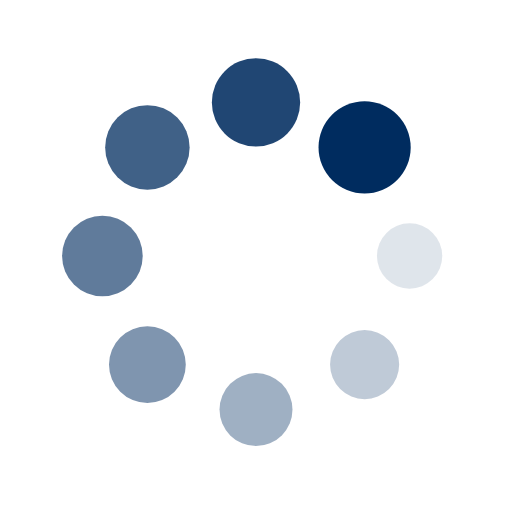
t = 0.00 s
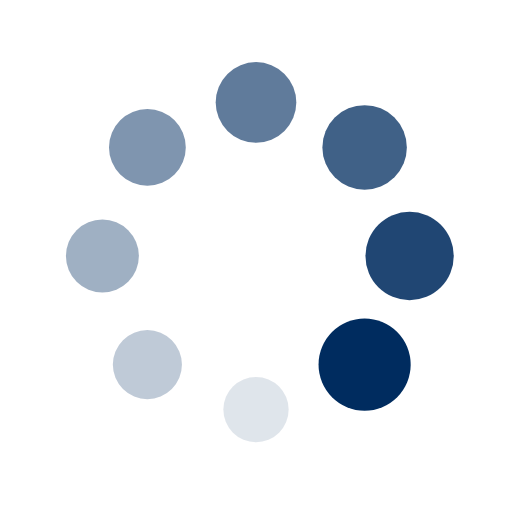
t = 0.25 s
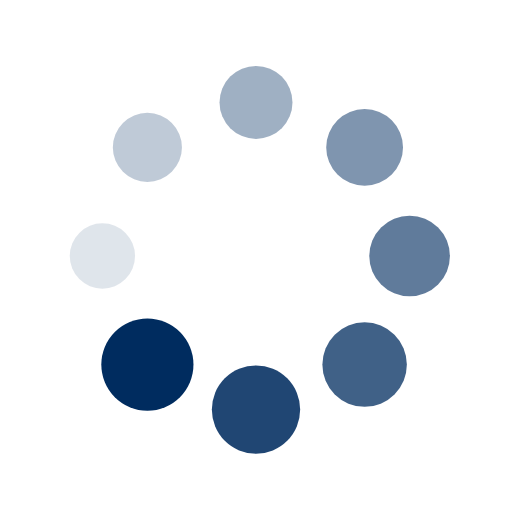
t = 0.50 s
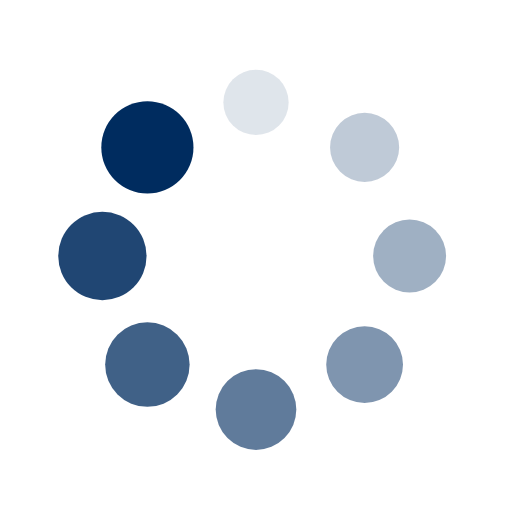
t = 0.75 s

The animated SVG that drew these frames (rendered in a browser with its animation timeline set to each time). Animation: 16 SMIL elements (animate=8,animateTransform=8); one cycle of 1.00 s, repeats indefinitely.

<?xml version="1.0" encoding="utf-8"?>
<svg xmlns="http://www.w3.org/2000/svg" xmlns:xlink="http://www.w3.org/1999/xlink" style="margin: auto; background: none; display: block; shape-rendering: auto;" width="200px" height="200px" viewBox="0 0 100 100" preserveAspectRatio="xMidYMid">
<g transform="translate(80,50)">
<g transform="rotate(0)">
<circle cx="0" cy="0" r="6" fill="#002c5f" fill-opacity="1">
  <animateTransform attributeName="transform" type="scale" begin="-0.875s" values="1.5 1.5;1 1" keyTimes="0;1" dur="1s" repeatCount="indefinite"></animateTransform>
  <animate attributeName="fill-opacity" keyTimes="0;1" dur="1s" repeatCount="indefinite" values="1;0" begin="-0.875s"></animate>
</circle>
</g>
</g><g transform="translate(71.21320343559643,71.21320343559643)">
<g transform="rotate(45)">
<circle cx="0" cy="0" r="6" fill="#002c5f" fill-opacity="0.875">
  <animateTransform attributeName="transform" type="scale" begin="-0.75s" values="1.5 1.5;1 1" keyTimes="0;1" dur="1s" repeatCount="indefinite"></animateTransform>
  <animate attributeName="fill-opacity" keyTimes="0;1" dur="1s" repeatCount="indefinite" values="1;0" begin="-0.75s"></animate>
</circle>
</g>
</g><g transform="translate(50,80)">
<g transform="rotate(90)">
<circle cx="0" cy="0" r="6" fill="#002c5f" fill-opacity="0.75">
  <animateTransform attributeName="transform" type="scale" begin="-0.625s" values="1.5 1.5;1 1" keyTimes="0;1" dur="1s" repeatCount="indefinite"></animateTransform>
  <animate attributeName="fill-opacity" keyTimes="0;1" dur="1s" repeatCount="indefinite" values="1;0" begin="-0.625s"></animate>
</circle>
</g>
</g><g transform="translate(28.786796564403577,71.21320343559643)">
<g transform="rotate(135)">
<circle cx="0" cy="0" r="6" fill="#002c5f" fill-opacity="0.625">
  <animateTransform attributeName="transform" type="scale" begin="-0.5s" values="1.5 1.5;1 1" keyTimes="0;1" dur="1s" repeatCount="indefinite"></animateTransform>
  <animate attributeName="fill-opacity" keyTimes="0;1" dur="1s" repeatCount="indefinite" values="1;0" begin="-0.5s"></animate>
</circle>
</g>
</g><g transform="translate(20,50.00000000000001)">
<g transform="rotate(180)">
<circle cx="0" cy="0" r="6" fill="#002c5f" fill-opacity="0.5">
  <animateTransform attributeName="transform" type="scale" begin="-0.375s" values="1.5 1.5;1 1" keyTimes="0;1" dur="1s" repeatCount="indefinite"></animateTransform>
  <animate attributeName="fill-opacity" keyTimes="0;1" dur="1s" repeatCount="indefinite" values="1;0" begin="-0.375s"></animate>
</circle>
</g>
</g><g transform="translate(28.78679656440357,28.786796564403577)">
<g transform="rotate(225)">
<circle cx="0" cy="0" r="6" fill="#002c5f" fill-opacity="0.375">
  <animateTransform attributeName="transform" type="scale" begin="-0.25s" values="1.5 1.5;1 1" keyTimes="0;1" dur="1s" repeatCount="indefinite"></animateTransform>
  <animate attributeName="fill-opacity" keyTimes="0;1" dur="1s" repeatCount="indefinite" values="1;0" begin="-0.25s"></animate>
</circle>
</g>
</g><g transform="translate(49.99999999999999,20)">
<g transform="rotate(270)">
<circle cx="0" cy="0" r="6" fill="#002c5f" fill-opacity="0.25">
  <animateTransform attributeName="transform" type="scale" begin="-0.125s" values="1.5 1.5;1 1" keyTimes="0;1" dur="1s" repeatCount="indefinite"></animateTransform>
  <animate attributeName="fill-opacity" keyTimes="0;1" dur="1s" repeatCount="indefinite" values="1;0" begin="-0.125s"></animate>
</circle>
</g>
</g><g transform="translate(71.21320343559643,28.78679656440357)">
<g transform="rotate(315)">
<circle cx="0" cy="0" r="6" fill="#002c5f" fill-opacity="0.125">
  <animateTransform attributeName="transform" type="scale" begin="0s" values="1.5 1.5;1 1" keyTimes="0;1" dur="1s" repeatCount="indefinite"></animateTransform>
  <animate attributeName="fill-opacity" keyTimes="0;1" dur="1s" repeatCount="indefinite" values="1;0" begin="0s"></animate>
</circle>
</g>
</g>
<!-- [ldio] generated by https://loading.io/ --></svg>